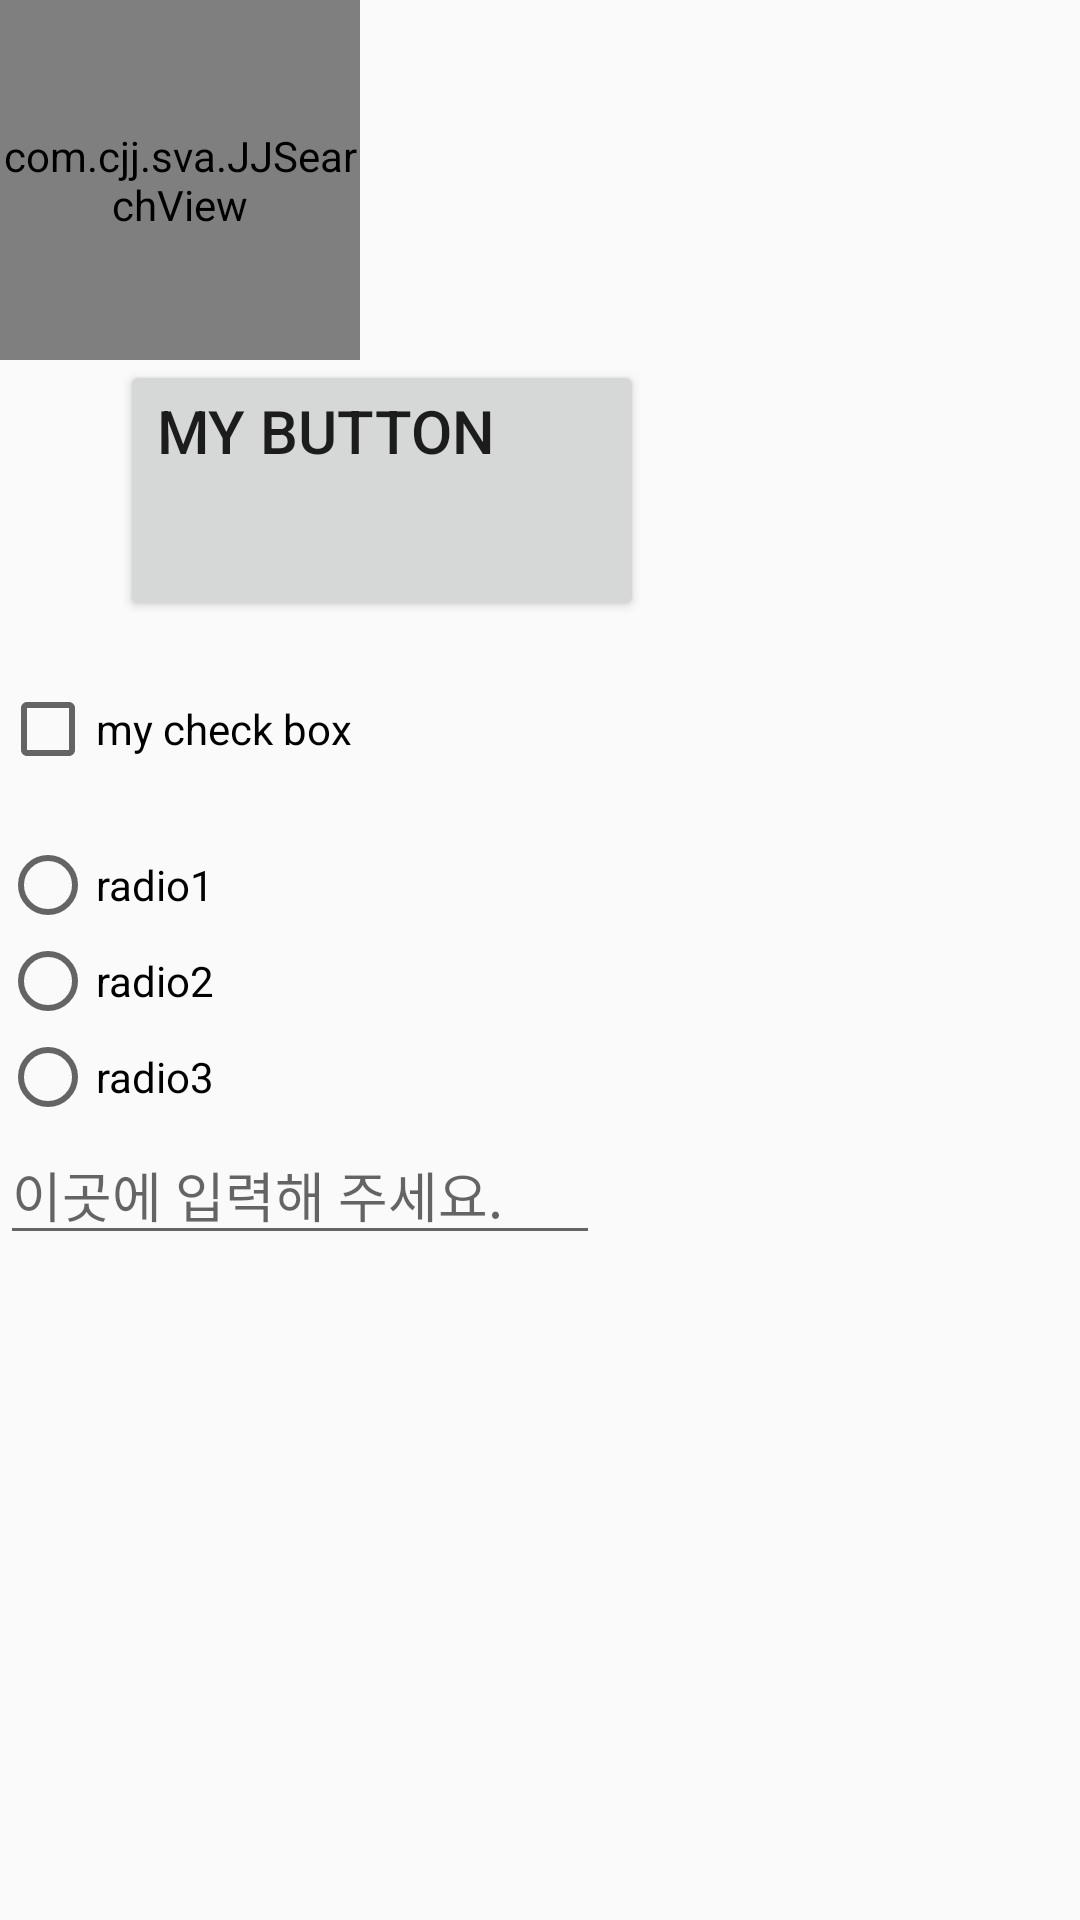

The Android layout XML behind this screen, and the referenced resources:
<!-- AndroidManifest.xml: application theme AppTheme -->
<!-- res/layout/activity_widget.xml -->
<?xml version="1.0" encoding="utf-8"?>
<LinearLayout xmlns:android="http://schemas.android.com/apk/res/android"
    android:orientation="vertical"
    android:layout_width="match_parent"
    android:layout_height="match_parent">

    <com.cjj.sva.JJSearchView
        android:id="@+id/jjsv"
        android:layout_width="120dp"
        android:layout_height="120dp"/>
    <Button
        android:layout_marginLeft="40dp"
        android:paddingRight="50dp"
        android:paddingBottom="50dp"
        android:id="@+id/btnButton"
        android:text="my button"
        android:textSize="20dp"
        android:layout_width="wrap_content"
        android:layout_height="wrap_content"/>

    <CheckBox
        android:layout_marginTop="20dp"
        android:text="my check box"
        android:id="@+id/myCheckBox"
        android:layout_width="wrap_content"
        android:layout_height="wrap_content"/>

    <RadioGroup
        android:id="@+id/radioGroup"
        android:layout_marginTop="20dp"
        android:layout_width="wrap_content"
        android:layout_height="wrap_content">
        <RadioButton
            android:id="@+id/radio1"
            android:text="radio1"
            android:layout_width="wrap_content"
            android:layout_height="wrap_content"/>
        <RadioButton
            android:id="@+id/radio2"
            android:text="radio2"
            android:layout_width="wrap_content"
            android:layout_height="wrap_content"/>
        <RadioButton
            android:id="@+id/radio3"
            android:text="radio3"
            android:layout_width="wrap_content"
            android:layout_height="wrap_content"/>
    </RadioGroup>

    <EditText
        android:inputType="textPassword"
        android:hint="이곳에 입력해 주세요."
        android:layout_width="200dp"
        android:layout_height="wrap_content"/>
</LinearLayout>
<!-- resources referenced by this layout -->
<resources>
  <style name="AppTheme" parent="Theme.AppCompat.Light.DarkActionBar">
          
          <item name="colorPrimary">@color/colorPrimary</item>
          <item name="colorPrimaryDark">@color/colorPrimaryDark</item>
          <item name="colorAccent">@color/colorAccent</item>
      </style>
  <!-- not gathered from this repository: default colours our renderer supplied (Android Studio template values) -->
  <color name="colorPrimary">#FF6200EE</color>
  <color name="colorPrimaryDark">#FF3700B3</color>
  <color name="colorAccent">#FF03DAC5</color>
</resources>
